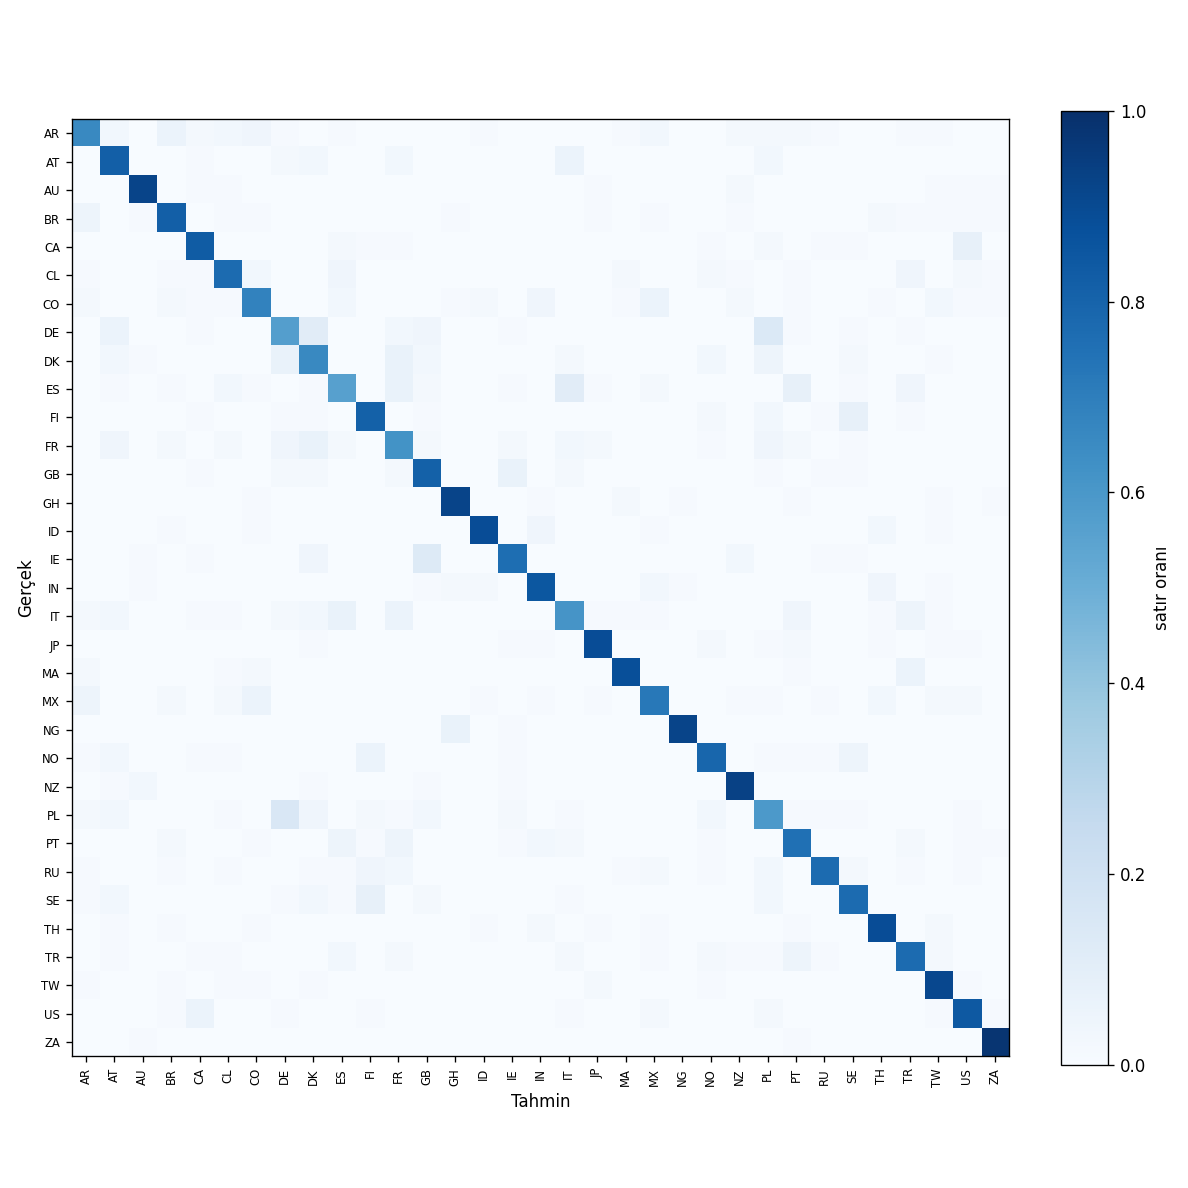

Data behind this chart, as committed beside it:
, AR, AT, AU, BR, CA, CL, CO, DE, DK, ES, FI, FR, GB, GH, ID, IE, IN, IT, JP, MA, MX, NG, NO
AR, 66, 3, 0, 6, 2, 3, 4, 1, 0, 1, 0, 0, 0, 0, 1, 0, 0, 0, 0, 1, 3, 0, 0
AT, 0, 82, 0, 0, 1, 0, 0, 2, 3, 0, 0, 3, 0, 0, 0, 0, 0, 6, 0, 0, 0, 0, 0
AU, 0, 0, 92, 0, 1, 1, 0, 0, 0, 0, 0, 0, 0, 0, 0, 0, 0, 0, 1, 0, 0, 0, 0
BR, 5, 0, 1, 82, 0, 1, 1, 0, 0, 0, 0, 0, 0, 1, 0, 0, 0, 0, 1, 0, 1, 0, 0
CA, 0, 0, 0, 0, 83, 0, 0, 0, 0, 2, 1, 1, 0, 0, 0, 0, 0, 0, 0, 0, 0, 0, 1
CL, 1, 0, 0, 1, 1, 77, 3, 0, 0, 4, 0, 0, 0, 0, 0, 0, 0, 0, 0, 2, 0, 0, 2
CO, 2, 0, 0, 2, 1, 1, 68, 0, 0, 3, 0, 0, 0, 1, 2, 0, 4, 0, 0, 1, 6, 0, 0
DE, 0, 6, 0, 0, 1, 0, 0, 57, 11, 0, 0, 3, 4, 0, 0, 1, 0, 0, 0, 0, 0, 0, 0
DK, 0, 3, 1, 0, 0, 0, 0, 7, 66, 0, 0, 7, 3, 0, 0, 0, 0, 2, 0, 0, 0, 0, 3
ES, 0, 1, 0, 1, 0, 3, 1, 0, 1, 56, 0, 7, 2, 0, 0, 1, 0, 11, 1, 0, 2, 0, 0
FI, 0, 0, 0, 0, 1, 0, 0, 1, 1, 0, 81, 0, 1, 0, 0, 0, 0, 0, 0, 0, 0, 0, 2
FR, 0, 4, 0, 2, 0, 2, 0, 4, 7, 2, 0, 62, 2, 0, 0, 2, 0, 3, 2, 0, 0, 0, 1
GB, 0, 0, 0, 0, 1, 0, 0, 2, 2, 0, 0, 2, 81, 0, 0, 7, 0, 2, 0, 0, 0, 0, 0
GH, 0, 0, 0, 0, 0, 0, 1, 0, 0, 0, 0, 0, 0, 92, 0, 0, 1, 0, 0, 2, 0, 1, 0
ID, 0, 0, 0, 1, 0, 0, 1, 0, 0, 0, 0, 0, 0, 0, 89, 0, 4, 0, 0, 0, 1, 0, 0
IE, 0, 0, 1, 0, 1, 0, 0, 0, 4, 0, 0, 0, 13, 0, 0, 76, 0, 0, 0, 0, 0, 0, 0
IN, 0, 0, 1, 0, 0, 0, 0, 0, 0, 0, 0, 0, 1, 2, 2, 0, 85, 0, 0, 0, 3, 1, 0
IT, 2, 3, 0, 0, 1, 1, 0, 2, 3, 7, 0, 6, 0, 0, 0, 0, 0, 61, 1, 1, 1, 0, 0
JP, 0, 0, 0, 0, 0, 0, 0, 0, 1, 0, 0, 0, 0, 0, 0, 1, 1, 0, 89, 0, 0, 0, 2
MA, 2, 0, 0, 0, 0, 1, 2, 0, 0, 0, 0, 0, 0, 0, 0, 0, 0, 0, 0, 88, 0, 0, 0
MX, 5, 0, 0, 2, 0, 2, 6, 0, 0, 0, 0, 0, 0, 0, 1, 0, 1, 0, 1, 0, 72, 0, 0
NG, 0, 0, 0, 0, 0, 0, 0, 0, 0, 0, 0, 0, 0, 7, 0, 1, 0, 0, 0, 0, 0, 92, 0
NO, 1, 3, 0, 0, 1, 1, 0, 0, 0, 0, 6, 0, 0, 0, 0, 1, 0, 0, 0, 0, 0, 0, 79
NZ, 0, 1, 3, 0, 0, 0, 0, 0, 1, 0, 0, 0, 1, 0, 0, 1, 0, 0, 0, 0, 0, 0, 0
PL, 2, 3, 0, 0, 0, 1, 0, 15, 4, 0, 2, 1, 3, 0, 0, 2, 0, 1, 0, 0, 0, 0, 3
PT, 0, 0, 0, 2, 0, 0, 1, 0, 0, 5, 1, 5, 0, 0, 0, 1, 3, 2, 0, 0, 0, 0, 1
RU, 1, 0, 0, 1, 0, 1, 0, 0, 1, 1, 4, 3, 0, 0, 0, 0, 0, 0, 0, 1, 2, 0, 1
SE, 1, 3, 0, 0, 0, 0, 0, 1, 3, 1, 8, 0, 2, 0, 0, 0, 0, 1, 0, 0, 0, 0, 0
TH, 0, 1, 0, 1, 0, 0, 1, 0, 0, 0, 0, 0, 0, 0, 1, 0, 2, 0, 1, 0, 1, 0, 0
TR, 0, 1, 0, 0, 1, 1, 0, 0, 0, 3, 0, 2, 0, 0, 0, 0, 0, 2, 0, 0, 1, 0, 2
TW, 1, 0, 0, 1, 0, 1, 1, 0, 1, 0, 0, 0, 0, 0, 0, 0, 0, 0, 2, 0, 0, 0, 1
US, 0, 0, 0, 1, 6, 0, 0, 1, 0, 0, 1, 0, 0, 0, 0, 0, 0, 1, 0, 0, 2, 0, 0
ZA, 0, 0, 1, 0, 0, 0, 0, 0, 0, 0, 0, 0, 0, 0, 0, 0, 0, 0, 0, 0, 0, 0, 0
